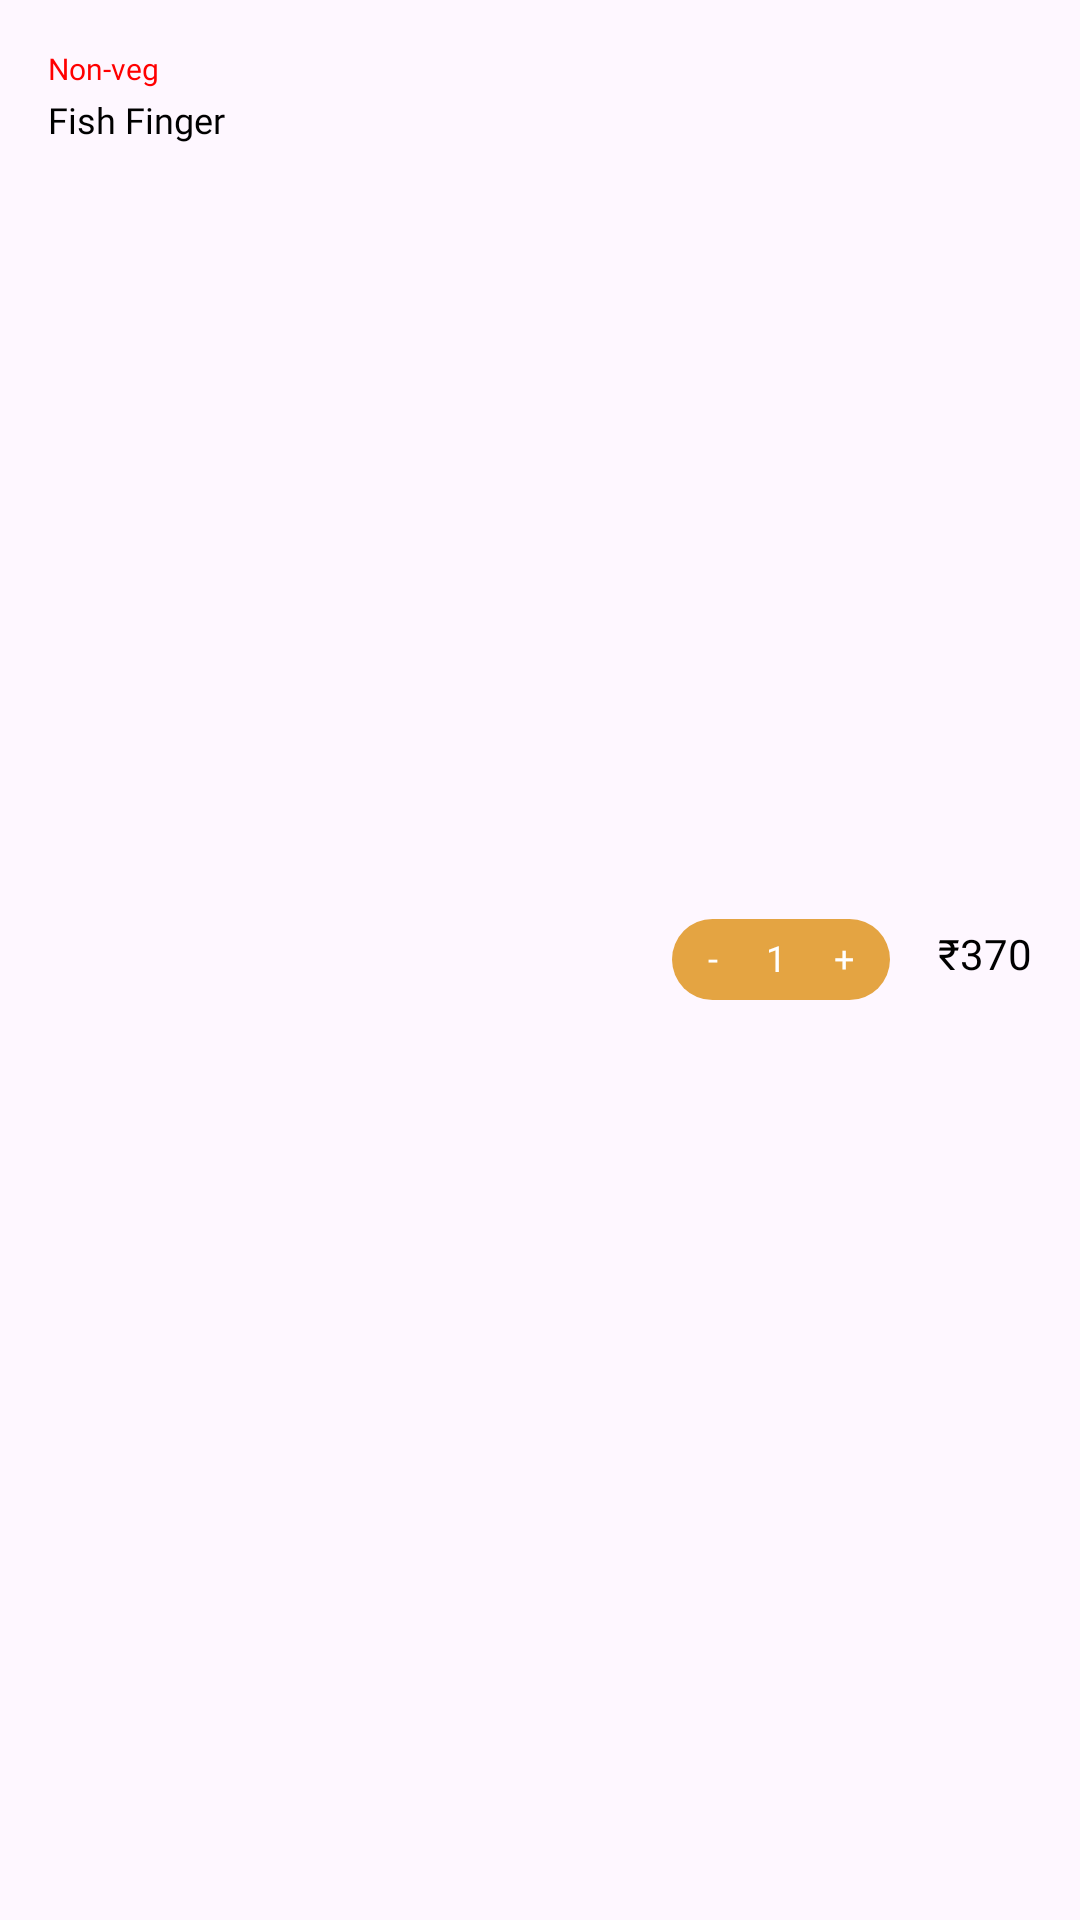

Produce the Android XML layout that renders to this screen, including the resource entries it uses.
<!-- AndroidManifest.xml: application theme Theme.Cravify -->
<!-- res/layout/cart_item_recycler_view.xml -->
<RelativeLayout xmlns:android="http://schemas.android.com/apk/res/android"
    android:layout_width="match_parent"
    android:layout_height="wrap_content"
    android:padding="16dp">

    
    <TextView
        android:id="@+id/food_type"
        android:layout_width="wrap_content"
        android:layout_height="wrap_content"
        android:text="Non-veg"
        android:textColor="#FF0000"
        android:textSize="10sp"
        android:fontFamily="@font/poppins_medium"
        android:layout_alignParentStart="true"
        android:layout_alignParentLeft="true" />

    
    <TextView
        android:id="@+id/food_name"
        android:layout_width="wrap_content"
        android:layout_height="wrap_content"
        android:layout_below="@id/food_type"
        android:layout_marginTop="2dp"
        android:text="Fish Finger"
        android:textSize="12sp"
        android:fontFamily="@font/poppins_medium"
        android:textColor="#000000"
        android:layout_alignParentStart="true"
        android:layout_alignParentLeft="true" />

    
    <RelativeLayout
        android:id="@+id/quantity_price_container"
        android:layout_width="wrap_content"
        android:layout_height="wrap_content"
        android:layout_alignParentEnd="true"
        android:layout_alignParentRight="true"
        android:layout_centerVertical="true">

        
        <LinearLayout
            android:id="@+id/capsule_background"
            android:layout_width="wrap_content"
            android:layout_height="27dp"
            android:orientation="horizontal"
            android:background="@drawable/capsule_background"
            android:padding="4dp"
            android:gravity="center">

            
            <TextView
                android:id="@+id/decrease_quantity"
                android:layout_marginBottom="2dp"
                android:layout_gravity="center"
                android:layout_width="wrap_content"
                android:layout_height="30dp"
                android:text="-"
                android:textSize="12sp"
                android:fontFamily="@font/poppins_bold"
                android:textColor="#FFFFFF"
                android:gravity="center"
                android:padding="8dp"
                android:background="@android:color/transparent" />

            
            <TextView
                android:id="@+id/quantity"
                android:layout_marginBottom="2dp"
                android:layout_gravity="center"
                android:layout_width="wrap_content"
                android:layout_height="30dp"
                android:text="1"
                android:textSize="12sp"
                android:fontFamily="@font/poppins_bold"
                android:gravity="center"
                android:textColor="#FFFFFF"
                android:padding="8dp"
                android:background="@android:color/transparent" />

            
            <TextView
                android:id="@+id/increase_quantity"
                android:layout_marginBottom="2dp"
                android:layout_gravity="center"
                android:layout_width="wrap_content"
                android:layout_height="30dp"
                android:text="+"
                android:textSize="12sp"
                android:fontFamily="@font/poppins_bold"
                android:textColor="#FFFFFF"
                android:gravity="center"
                android:padding="8dp"
                android:background="@android:color/transparent" />
        </LinearLayout>

        
        <TextView
            android:id="@+id/food_price"
            android:layout_width="wrap_content"
            android:layout_height="wrap_content"
            android:layout_marginStart="16dp"
            android:layout_marginTop="2dp"
            android:layout_toEndOf="@id/capsule_background"
            android:text="₹370"
            android:textSize="14sp"
            android:fontFamily="@font/poppins_semibold"
            android:textColor="#000000"
            android:gravity="center" />
    </RelativeLayout>

</RelativeLayout>
<!-- resources referenced by this layout -->
<resources>
  <!-- drawable capsule_background (drawable) -->
  <shape xmlns:android="http://schemas.android.com/apk/res/android">
      <solid android:color="#e4a442" />
      <corners android:radius="60dp" />
  </shape>
  <style name="Theme.Cravify" parent="Base.Theme.Cravify" />
  <style name="Base.Theme.Cravify" parent="Theme.Material3.DayNight.NoActionBar">
          <item name="android:windowIsTranslucent">true</item>
          
          
      </style>
</resources>
